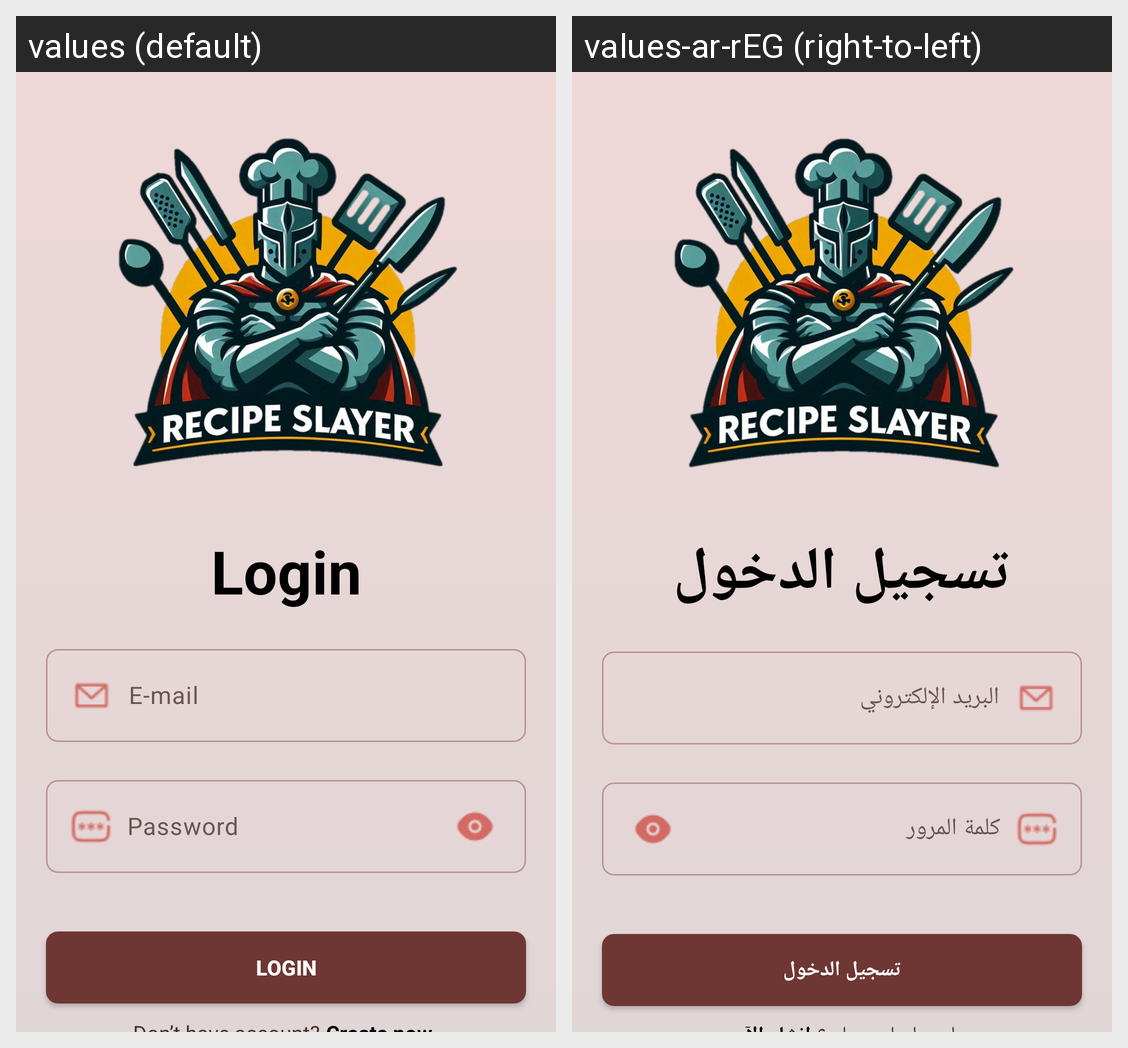

Strings drawn on this Android screen and how each of the app's shown locales translates them:
Android screen res/layout/fragment_login.xml rendered under 2 locales, left to right: values (default), values-ar-rEG (right-to-left). Device: Nexus 5 (rendered at 1080×1920; each locale shown at half size, 540×960, under a caption strip naming it); theme Theme.RecipeSlayer.
Strings drawn on this screen, with the default value and each locale's value (text and hints the layout hard-codes, and strings that could not be matched under every locale, appear in the picture but are not listed):

login
  values: Login
  values-ar-rEG: تسجيل الدخول

e_mail
  values: E-mail
  values-ar-rEG: البريد الإلكتروني

password
  values: Password
  values-ar-rEG: كلمة المرور
